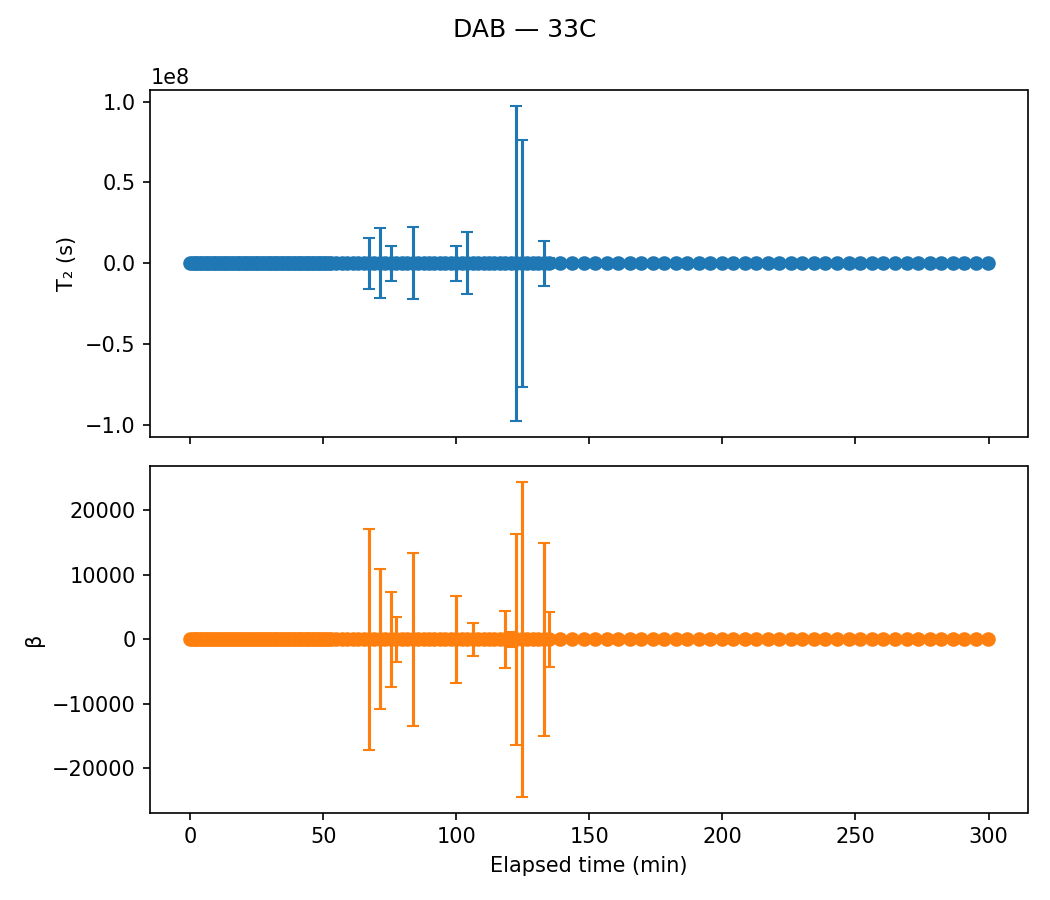

Source data for this figure (header and first rows):
sample, temp, scan, timestamp, A, A_err, T2, T2_err, beta, beta_err, elapsed_min
DAB, 33C, 1, 2020-09-29 15:26:46, 20.39, 0.2132, 0.03192, 0.0006483, 0.6468, 0.007599, 0.0
DAB, 33C, 2, 2020-09-29 15:27:40, 19.78, 0.1954, 0.03784, 0.0007147, 0.6625, 0.007573, 0.9
DAB, 33C, 3, 2020-09-29 15:28:34, 20.03, 0.1954, 0.03847, 0.0007247, 0.6531, 0.007318, 1.8
DAB, 33C, 4, 2020-09-29 15:29:28, 20.16, 0.203, 0.03891, 0.0007604, 0.6483, 0.007472, 2.7
DAB, 33C, 5, 2020-09-29 15:30:20, 19.86, 0.1926, 0.04078, 0.0007604, 0.6577, 0.007405, 3.567
DAB, 33C, 6, 2020-09-29 15:31:14, 19.49, 0.1801, 0.04214, 0.0007265, 0.6866, 0.007581, 4.467
DAB, 33C, 7, 2020-09-29 15:32:08, 19.73, 0.1912, 0.04012, 0.0007366, 0.6712, 0.007626, 5.367
DAB, 33C, 8, 2020-09-29 15:33:02, 19.92, 0.1938, 0.03868, 0.0007121, 0.6722, 0.007647, 6.267
DAB, 33C, 9, 2020-09-29 15:33:56, 19.67, 0.1925, 0.03816, 0.0007103, 0.6676, 0.0076, 7.167
DAB, 33C, 10, 2020-09-29 15:34:50, 19.47, 0.1886, 0.03809, 0.0006873, 0.6878, 0.007902, 8.067
DAB, 33C, 11, 2020-09-29 15:35:44, 19.22, 0.1926, 0.03795, 0.0007095, 0.6862, 0.008138, 8.967
DAB, 33C, 12, 2020-09-29 15:36:36, 19.39, 0.1924, 0.03651, 0.0006649, 0.7026, 0.008367, 9.833
DAB, 33C, 13, 2020-09-29 15:37:30, 19.54, 0.1965, 0.03462, 0.0006403, 0.7005, 0.008414, 10.73
DAB, 33C, 14, 2020-09-29 15:38:24, 19.47, 0.1991, 0.03381, 0.0006341, 0.7032, 0.008606, 11.63
DAB, 33C, 15, 2020-09-29 15:39:18, 19.57, 0.2051, 0.03233, 0.0006211, 0.7037, 0.008815, 12.53
DAB, 33C, 16, 2020-09-29 15:40:12, 19.53, 0.2083, 0.03132, 0.0006161, 0.6972, 0.008816, 13.43
DAB, 33C, 17, 2020-09-29 15:41:06, 19.79, 0.2112, 0.02964, 0.0005807, 0.7021, 0.008917, 14.33
DAB, 33C, 18, 2020-09-29 15:42:00, 19.5, 0.2119, 0.02903, 0.0005777, 0.7046, 0.009136, 15.23
DAB, 33C, 19, 2020-09-29 15:42:52, 19.48, 0.2165, 0.02775, 0.0005625, 0.7087, 0.009432, 16.1
DAB, 33C, 20, 2020-09-29 15:43:46, 19.33, 0.2152, 0.02745, 0.0005491, 0.724, 0.009819, 17.0
DAB, 33C, 21, 2020-09-29 15:44:40, 19.52, 0.2253, 0.02572, 0.0005364, 0.7178, 0.01001, 17.9
DAB, 33C, 22, 2020-09-29 15:45:34, 18.97, 0.218, 0.02582, 0.0005258, 0.7385, 0.0105, 18.8
DAB, 33C, 23, 2020-09-29 15:46:28, 19.24, 0.2297, 0.02395, 0.0005113, 0.729, 0.01065, 19.7
DAB, 33C, 24, 2020-09-29 15:47:22, 19.21, 0.2358, 0.02291, 0.0005055, 0.7233, 0.01079, 20.6
DAB, 33C, 25, 2020-09-29 15:48:16, 19.03, 0.2342, 0.02231, 0.0004841, 0.7441, 0.0114, 21.5
DAB, 33C, 26, 2020-09-29 15:49:10, 18.94, 0.2384, 0.02194, 0.0004848, 0.7489, 0.0118, 22.4
DAB, 33C, 27, 2020-09-29 15:50:02, 18.81, 0.2419, 0.02072, 0.0004671, 0.75, 0.01208, 23.27
DAB, 33C, 28, 2020-09-29 15:50:56, 19.08, 0.2557, 0.01893, 0.00045, 0.7371, 0.01219, 24.17
DAB, 33C, 29, 2020-09-29 15:51:50, 19.36, 0.2628, 0.01793, 0.0004311, 0.739, 0.0124, 25.07
DAB, 33C, 30, 2020-09-29 15:52:44, 19.33, 0.2703, 0.01675, 0.000417, 0.733, 0.01258, 25.97
DAB, 33C, 31, 2020-09-29 15:53:38, 18.87, 0.2734, 0.01639, 0.0004206, 0.7393, 0.01325, 26.87
DAB, 33C, 32, 2020-09-29 15:54:32, 19.05, 0.2923, 0.01504, 0.0004145, 0.7234, 0.01347, 27.77
DAB, 33C, 33, 2020-09-29 15:55:26, 18.77, 0.2871, 0.01475, 0.0003937, 0.7556, 0.01456, 28.67
DAB, 33C, 34, 2020-09-29 15:56:20, 19.52, 0.3129, 0.01297, 0.0003722, 0.7262, 0.01416, 29.57
DAB, 33C, 35, 2020-09-29 15:57:12, 19.26, 0.3296, 0.01194, 0.0003747, 0.7016, 0.01419, 30.43
DAB, 33C, 36, 2020-09-29 15:58:06, 19.24, 0.323, 0.01187, 0.00035, 0.7467, 0.01561, 31.33
DAB, 33C, 37, 2020-09-29 15:59:00, 19.3, 0.3545, 0.01049, 0.0003525, 0.7039, 0.01531, 32.23
DAB, 33C, 38, 2020-09-29 15:59:54, 18.98, 0.3689, 0.009881, 0.0003478, 0.714, 0.01662, 33.13
DAB, 33C, 39, 2020-09-29 16:00:48, 19.14, 0.3926, 0.008825, 0.0003305, 0.7059, 0.01717, 34.03
DAB, 33C, 40, 2020-09-29 16:01:42, 19.35, 0.4102, 0.008228, 0.0003197, 0.7011, 0.01751, 34.93
DAB, 33C, 41, 2020-09-29 16:02:36, 19.83, 0.4488, 0.007185, 0.0003078, 0.6685, 0.0171, 35.83
DAB, 33C, 42, 2020-09-29 16:03:30, 19, 0.4276, 0.007233, 0.0002956, 0.7106, 0.01904, 36.73
DAB, 33C, 43, 2020-09-29 16:04:22, 18.1, 0.4171, 0.007097, 0.0002859, 0.7508, 0.02158, 37.6
DAB, 33C, 44, 2020-09-29 16:05:16, 19.37, 0.4987, 0.005765, 0.0002746, 0.6905, 0.02062, 38.5
DAB, 33C, 45, 2020-09-29 16:06:10, 18.64, 0.5138, 0.005332, 0.0002713, 0.6925, 0.02217, 39.4
DAB, 33C, 46, 2020-09-29 16:07:04, 19.45, 0.6016, 0.004317, 0.0002579, 0.6472, 0.0219, 40.3
DAB, 33C, 47, 2020-09-29 16:07:58, 19.35, 0.6101, 0.00412, 0.000247, 0.6619, 0.02325, 41.2
DAB, 33C, 48, 2020-09-29 16:08:52, 18.86, 0.6309, 0.003745, 0.0002344, 0.6774, 0.02573, 42.1
DAB, 33C, 49, 2020-09-29 16:09:46, 19.42, 0.7703, 0.002959, 0.0002352, 0.611, 0.02507, 43.0
DAB, 33C, 50, 2020-09-29 16:10:40, 19.55, 0.8038, 0.002624, 0.0002128, 0.6247, 0.02703, 43.9
DAB, 33C, 51, 2020-09-29 16:11:32, 19.05, 0.8217, 0.00253, 0.0002121, 0.638, 0.02947, 44.77
DAB, 33C, 52, 2020-09-29 16:12:26, 19.23, 0.924, 0.002198, 0.0002079, 0.6246, 0.03144, 45.67
DAB, 33C, 53, 2020-09-29 16:13:20, 18, 0.9477, 0.001912, 0.0001933, 0.6464, 0.03661, 46.57
DAB, 33C, 54, 2020-09-29 16:14:14, 18.47, 1.007, 0.001695, 0.0001737, 0.6659, 0.03992, 47.47
DAB, 33C, 55, 2020-09-29 16:15:08, 18.76, 1.207, 0.001413, 0.0001812, 0.6089, 0.03966, 48.37
DAB, 33C, 56, 2020-09-29 16:16:02, 18.72, 1.389, 0.001171, 0.0001765, 0.5889, 0.04267, 49.27
DAB, 33C, 57, 2020-09-29 16:16:56, 18.8, 1.541, 0.0009373, 0.0001522, 0.6072, 0.04939, 50.17
DAB, 33C, 58, 2020-09-29 16:17:50, 17.13, 1.607, 0.0009249, 0.0001741, 0.5959, 0.05456, 51.07
DAB, 33C, 59, 2020-09-29 16:18:44, 18.38, 1.557, 0.0008586, 0.0001398, 0.6339, 0.05506, 51.97
DAB, 33C, 60, 2020-09-29 16:19:38, 18.42, 2.011, 0.0006332, 0.0001363, 0.6032, 0.06353, 52.87
... 78 more rows
